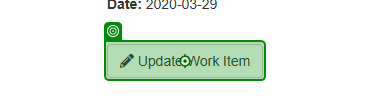
Task: Robotic Enterprise Framework
Workflow: Update_work-item_status

Step 1: click on the button 'Update Work Item' in window 'ACME System 1 - Work Items' (msedge.exe)

Step 2: Use Browser Edge: ACME System 1 in window 'ACME System 1' (msedge.exe) (no picture)

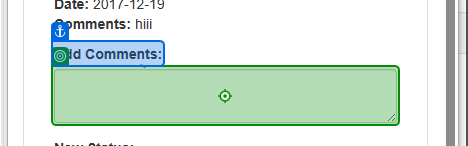
Step 3: type [in_Comment] into the text box in window 'ACME System 1' (msedge.exe)

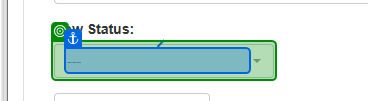
Step 4: select [in_Status] in the button in window 'ACME System 1' (msedge.exe)

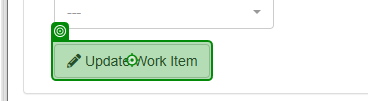
Step 5: click on the button in window 'ACME System 1' (msedge.exe)

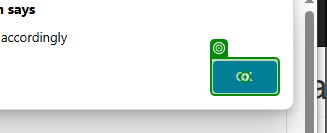
Step 6: click on the push button in window 'ACME System 1 - Profile 1 - Microsoft Edge' (msedge.exe)

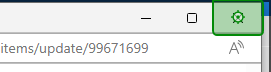
Step 7: click on the push button 'Close' in window 'ACME System 1 - Profile 1 - Microsoft Edge' (msedge.exe)
